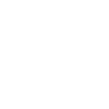
t = 0.00 s
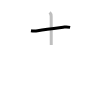
t = 1.25 s
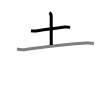
t = 2.50 s
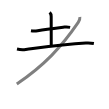
t = 3.50 s
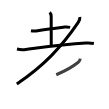
t = 4.75 s
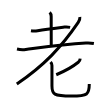
t = 6.00 s

The animated SVG that drew these frames (rendered in a browser with its animation timeline set to each time). Animation: 6 SMIL elements (animate=6); one cycle of 6.00 s.

<svg width="109px" height="109px" viewBox="0 0 px 109px" xmlns="http://www.w3.org/2000/svg" xmlns:xlink="http://www.w3.org/1999/xlink" xml:space="preserve" version="1.1"  baseProfile="full">
<path d="M31,30.7c2.25,0.42,4.66,0.35,6.64,0.02c8.86-1.47,18.48-2.6,26.86-3.64c1.85-0.23,3.75-0.08,5.63,0.27" style="fill:none;stroke:black;stroke-width:3;opacity:0">
  <animate attributeType="CSS" attributeName="opacity" from="0" to="1" begin="0s" dur="1s" repeatCount="0" fill="freeze" />
</path>
<path d="M49.67,12.37c0.86,0.85,1.52,2.27,1.52,4.14c0,9.37,0.06,23.25,0.06,28.5" style="fill:none;stroke:black;stroke-width:3;opacity:0">
  <animate attributeType="CSS" attributeName="opacity" from="0" to="1" begin="1s" dur="1s" repeatCount="0" fill="freeze" />
</path>
<path d="M17,49.03c3.12,0.72,5.75,0.84,8.78,0.44c20.06-2.66,37.22-5.22,60.09-6.43c3.8-0.2,6.11,0.08,8.01,0.43" style="fill:none;stroke:black;stroke-width:3;opacity:0">
  <animate attributeType="CSS" attributeName="opacity" from="0" to="1" begin="2s" dur="1s" repeatCount="0" fill="freeze" />
</path>
<path d="M79.84,16.98c0.18,1.61-0.3,3.55-1.6,5.45C61.56,46.85,44.5,65.25,16.81,83.97" style="fill:none;stroke:black;stroke-width:3;opacity:0">
  <animate attributeType="CSS" attributeName="opacity" from="0" to="1" begin="3s" dur="1s" repeatCount="0" fill="freeze" />
</path>
<path d="M80.19,58.64c-0.11,1.45-0.89,2.79-1.93,3.62c-5.62,4.52-13.24,8.82-22.01,12.49" style="fill:none;stroke:black;stroke-width:3;opacity:0">
  <animate attributeType="CSS" attributeName="opacity" from="0" to="1" begin="4s" dur="1s" repeatCount="0" fill="freeze" />
</path>
<path d="M50.6,62c0.78,0.84,1.35,2.12,1.35,3.51c0,1.15,0.01,15.74,0.01,20.46c0,8.29,1.78,10.07,19.44,10.07c16.34,0,17.88-1.66,17.88-11.92" style="fill:none;stroke:black;stroke-width:3;opacity:0">
  <animate attributeType="CSS" attributeName="opacity" from="0" to="1" begin="5s" dur="1s" repeatCount="0" fill="freeze" />
</path>
</svg>
